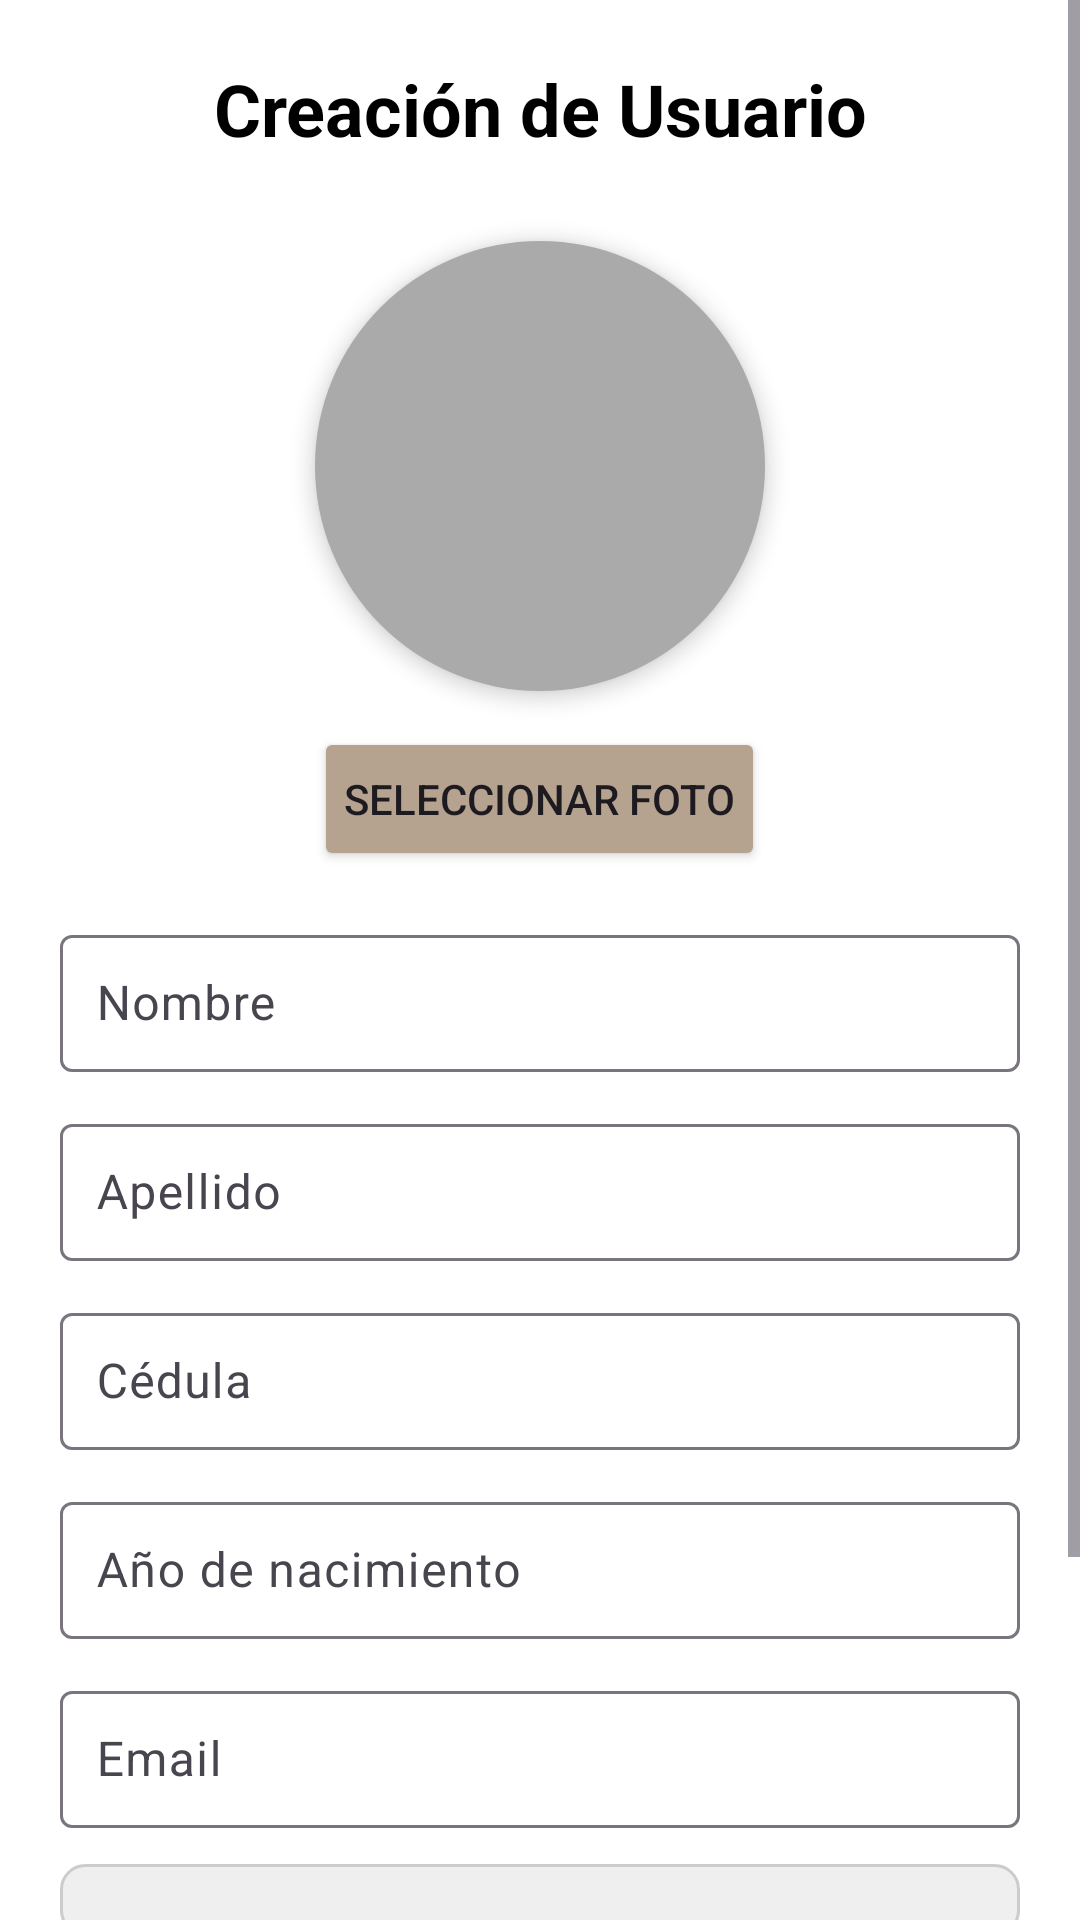

The Android layout XML behind this screen, and the referenced resources:
<!-- AndroidManifest.xml: application theme Theme.CRUD_HKG -->
<!-- res/layout/activity_formulario.xml -->
<?xml version="1.0" encoding="utf-8"?>
<ScrollView xmlns:android="http://schemas.android.com/apk/res/android"
    xmlns:app="http://schemas.android.com/apk/res-auto"
    android:layout_width="match_parent"
    android:layout_height="match_parent"
    android:background="@android:color/white">

    <LinearLayout
        android:layout_width="match_parent"
        android:layout_height="wrap_content"
        android:orientation="vertical"
        android:padding="20dp">


        
        <TextView
            android:id="@+id/tvTitulo"
            android:layout_width="match_parent"
            android:layout_height="wrap_content"
            android:text="Creación de Usuario"
            android:textSize="24sp"
            android:textStyle="bold"
            android:gravity="center"
            android:layout_marginBottom="16dp"
            android:textColor="@android:color/black" />

        <ImageView
            android:id="@+id/imgFoto"
            android:layout_width="150dp"
            android:layout_height="150dp"
            android:layout_gravity="center"
            android:layout_marginTop="12dp"
            android:layout_marginBottom="12dp"
            android:background="@drawable/circular_image"
            android:elevation="4dp"
            android:scaleType="centerCrop" />

        <Button
            android:id="@+id/btnSeleccionarFoto"
            android:layout_width="wrap_content"
            android:layout_height="wrap_content"
            android:text="Seleccionar Foto"
            android:layout_gravity="center"
            android:backgroundTint="#b5a28f"
            android:padding="10dp"
            android:layout_marginBottom="16dp" />

        
        <com.google.android.material.textfield.TextInputLayout
            android:layout_width="match_parent"
            android:layout_height="wrap_content"
            android:layout_marginBottom="12dp"
            app:hintTextColor="#b5a28f">

            <com.google.android.material.textfield.TextInputEditText
                android:id="@+id/Nombre"
                android:layout_width="match_parent"
                android:layout_height="wrap_content"
                android:hint="Nombre"
                android:padding="12dp"
                android:inputType="text" />
        </com.google.android.material.textfield.TextInputLayout>

        
        <com.google.android.material.textfield.TextInputLayout
            android:layout_width="match_parent"
            android:layout_height="wrap_content"
            android:layout_marginBottom="12dp">

            <com.google.android.material.textfield.TextInputEditText
                android:id="@+id/Apellido"
                android:layout_width="match_parent"
                android:layout_height="wrap_content"
                android:hint="Apellido"
                android:padding="12dp"
                android:inputType="text" />
        </com.google.android.material.textfield.TextInputLayout>

        <com.google.android.material.textfield.TextInputLayout
            android:layout_width="match_parent"
            android:layout_height="wrap_content"
            android:layout_marginBottom="12dp">

            <com.google.android.material.textfield.TextInputEditText
                android:id="@+id/Cedula"
                android:layout_width="match_parent"
                android:layout_height="wrap_content"
                android:hint="Cédula"
                android:padding="12dp"
                android:inputType="number" />
        </com.google.android.material.textfield.TextInputLayout>

        <com.google.android.material.textfield.TextInputLayout
            android:layout_width="match_parent"
            android:layout_height="wrap_content"
            android:layout_marginBottom="12dp">

            <com.google.android.material.textfield.TextInputEditText
                android:id="@+id/Nacimiento"
                android:layout_width="match_parent"
                android:layout_height="wrap_content"
                android:hint="Año de nacimiento"
                android:padding="12dp"
                android:inputType="date" />
        </com.google.android.material.textfield.TextInputLayout>

        <com.google.android.material.textfield.TextInputLayout
            android:layout_width="match_parent"
            android:layout_height="wrap_content"
            android:layout_marginBottom="12dp">

            <com.google.android.material.textfield.TextInputEditText
                android:id="@+id/Email"
                android:layout_width="match_parent"
                android:layout_height="wrap_content"
                android:hint="Email"
                android:padding="12dp"
                android:inputType="textEmailAddress" />
        </com.google.android.material.textfield.TextInputLayout>

        
        <Spinner
            android:id="@+id/spinnerSexo"
            android:layout_width="match_parent"
            android:layout_height="wrap_content"
            android:background="@drawable/rounded_spinner"
            android:padding="12dp"
            android:layout_marginBottom="16dp" />

        

        


        
        <Button
            android:id="@+id/btnAgregarTarea"
            android:layout_width="match_parent"
            android:layout_height="wrap_content"
            android:text="Agregar Tarea"
            android:backgroundTint="#b5a28f"
            android:padding="12dp"
            android:textColor="@android:color/white"
            android:layout_marginBottom="12dp" />

        
        <Button
            android:id="@+id/btnVolverHome"
            android:layout_width="match_parent"
            android:layout_height="wrap_content"
            android:text="Volver al Home"
            android:backgroundTint="#b5a28f"
            android:padding="12dp"
            android:textColor="@android:color/white" />
    </LinearLayout>
</ScrollView>
<!-- resources referenced by this layout -->
<resources>
  <!-- drawable circular_image (drawable) -->
  <shape xmlns:android="http://schemas.android.com/apk/res/android">
      <solid android:color="@android:color/darker_gray" />
      <corners android:radius="75dp" />
  </shape>
  <!-- drawable rounded_spinner (drawable) -->
  <shape xmlns:android="http://schemas.android.com/apk/res/android">
      <solid android:color="#EFEFEF" />
      <corners android:radius="8dp" />
      <stroke android:width="1dp" android:color="#CCCCCC" />
  </shape>
  <style name="Theme.CRUD_HKG" parent="Base.Theme.CRUD_HKG" />
  <style name="Base.Theme.CRUD_HKG" parent="Theme.Material3.DayNight.NoActionBar">
          
          
      </style>
</resources>
